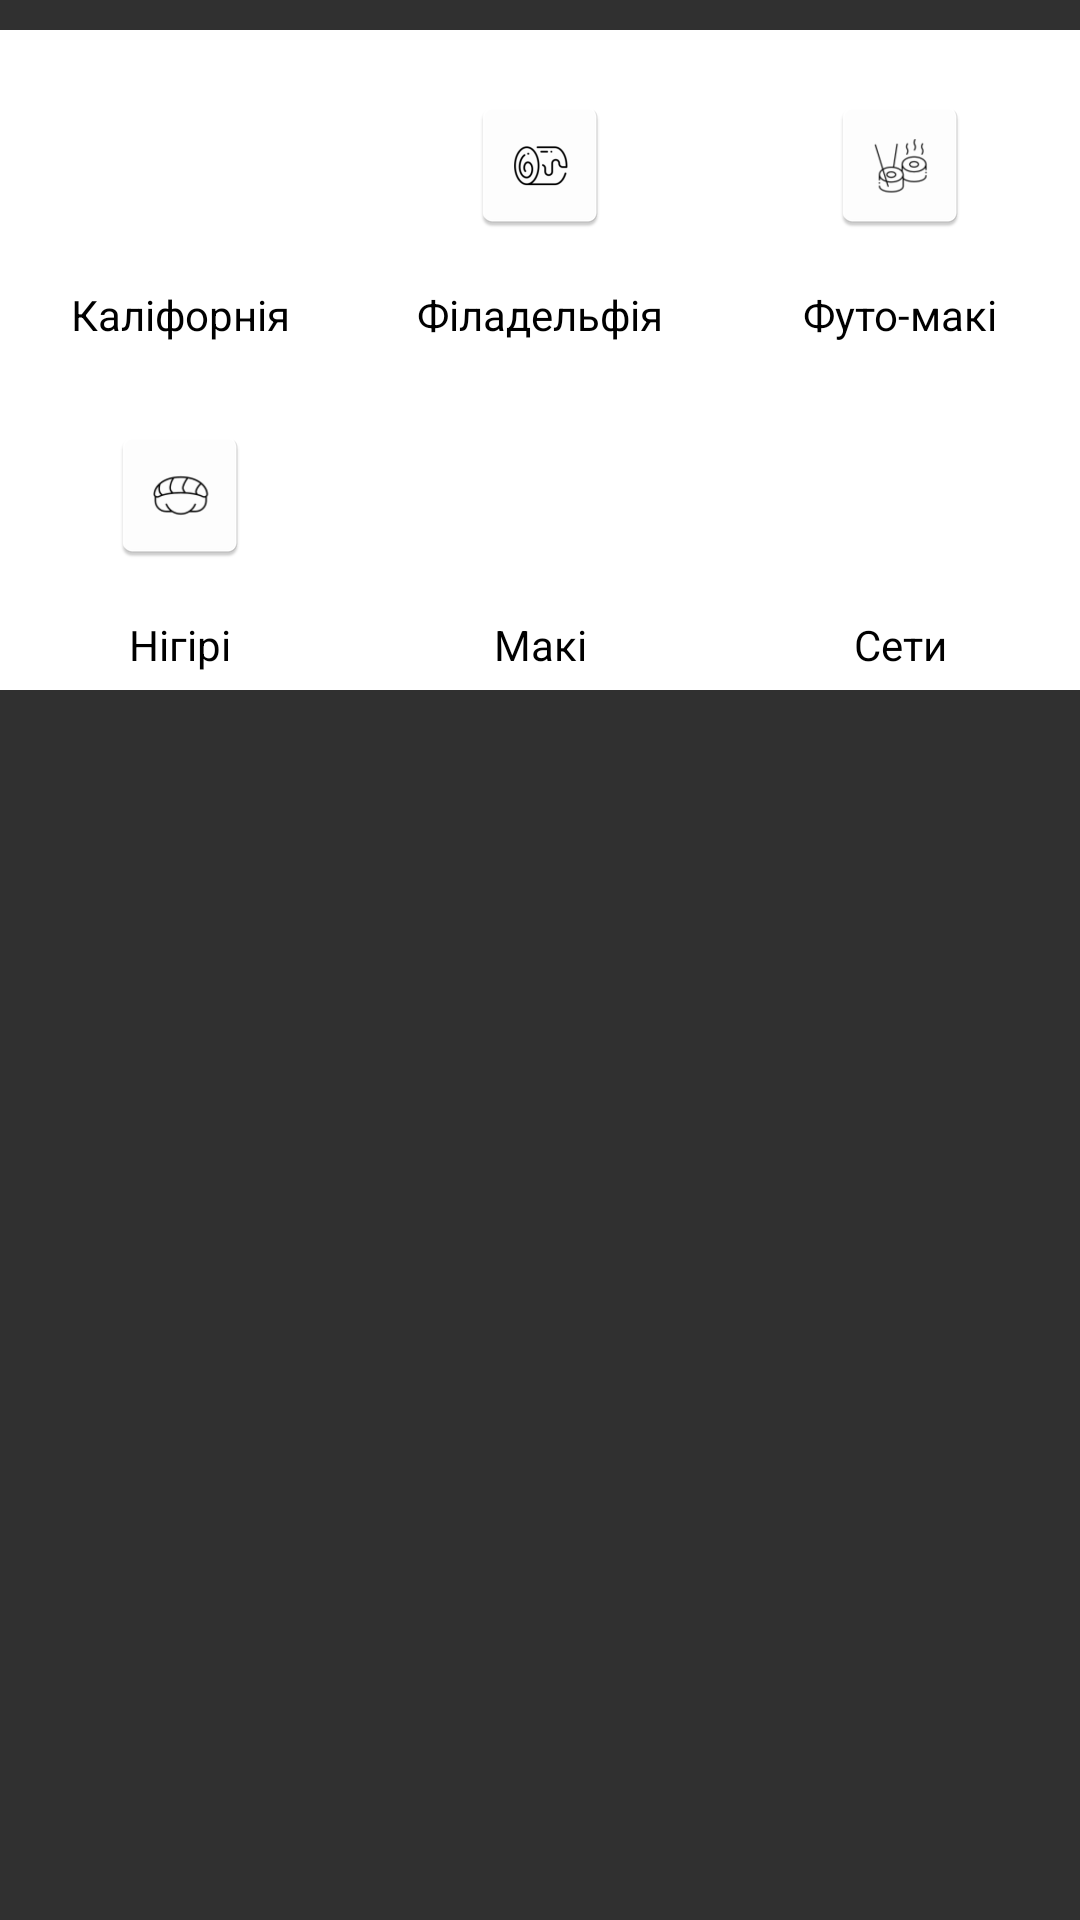

This screen was rendered from an Android layout file. Write that file and the resources it references.
<!-- AndroidManifest.xml: application theme Theme.Design.NoActionBar -->
<!-- res/layout/fragment_list.xml -->
<?xml version="1.0" encoding="utf-8"?>
<RelativeLayout xmlns:android="http://schemas.android.com/apk/res/android"
    xmlns:tools="http://schemas.android.com/tools"
    android:layout_width="wrap_content"
    android:layout_height="match_parent"
    tools:context=".List"
    android:layout_gravity="center"

   >
<GridLayout
    android:layout_width="wrap_content"
    android:layout_height="wrap_content"
    android:columnCount="3"
    android:orientation="horizontal"
    android:layout_marginTop="10dp"
    android:background="@color/white"
    android:layout_alignParentTop="true">
    <ImageButton
        android:id="@+id/Cali"
        android:layout_width="100dp"
        android:layout_height="70dp"
        android:src="@mipmap/sushi_california"
        android:background="@color/white"
        android:layout_marginLeft="10dp"
        android:layout_marginRight="10dp"
        android:layout_marginTop="10dp"
        />

    <ImageButton
        android:id="@+id/Fila"
        android:layout_width="100dp"
        android:layout_height="70dp"
        android:src="@mipmap/sushi_filadelphia"
        android:background="@color/white"
        android:layout_marginLeft="10dp"
        android:layout_marginRight="10dp"
        android:layout_marginTop="10dp"
        />
    <ImageButton
        android:id="@+id/FutoMaki"
        android:layout_width="100dp"
        android:layout_height="70dp"
        android:src="@mipmap/sushi_futo"
        android:background="@color/white"
        android:layout_marginLeft="10dp"
        android:layout_marginRight="10dp"
        android:layout_marginTop="10dp"
        />
    <TextView
        android:layout_width="100dp"
        android:layout_height="30dp"
        android:text="Каліфорнія"
        android:textColor="@color/black"
        android:layout_gravity="center"
        android:gravity="center"/>
    <TextView
        android:layout_width="100dp"
        android:layout_height="30dp"
        android:text="Філадельфія"
        android:textColor="@color/black"
        android:layout_gravity="center"
        android:gravity="center"/>
    <TextView android:layout_width="100dp"
        android:layout_height="30dp"
        android:text="Футо-макі"
        android:textColor="@color/black"
        android:layout_gravity="center"
        android:gravity="center"/>
    <ImageButton
        android:id="@+id/Nigiri"
        android:layout_width="100dp"
        android:layout_height="70dp"
        android:src="@mipmap/sushi_nigiri"
        android:background="@color/white"
        android:layout_marginLeft="10dp"
        android:layout_marginRight="10dp"
        android:layout_marginTop="10dp"
        />
    <ImageButton
        android:id="@+id/Maki"
        android:layout_width="100dp"
        android:layout_height="70dp"
        android:src="@mipmap/sushi_maki"
        android:background="@color/white"
        android:layout_marginLeft="10dp"
        android:layout_marginRight="10dp"
        android:layout_marginTop="10dp"
        />
    <ImageButton
        android:id="@+id/Sets"
        android:layout_width="100dp"
        android:layout_height="70dp"
        android:src="@mipmap/sushi_sets"
        android:background="@color/white"
        android:layout_marginLeft="10dp"
        android:layout_marginRight="10dp"
        android:layout_marginTop="10dp"
        />
    <TextView
        android:layout_width="100dp"
        android:layout_height="30dp"
        android:text="Нігірі"
        android:textColor="@color/black"
        android:layout_gravity="center"
        android:gravity="center"/>
    <TextView
        android:layout_width="100dp"
        android:layout_height="30dp"
        android:text="Макі"
        android:textColor="@color/black"
        android:layout_gravity="center"
        android:gravity="center"/>
    <TextView android:layout_width="100dp"
        android:layout_height="30dp"
        android:text="Сети"
        android:textColor="@color/black"
        android:layout_gravity="center"
        android:gravity="center"/>
    </GridLayout>
</RelativeLayout>
<!-- resources referenced by this layout -->
<resources>
  <color name="black">#FF000000</color>
  <color name="white">#FFFFFFFF</color>
  <!-- mipmap sushi_california (mipmap-anydpi-v26) -->
  <?xml version="1.0" encoding="utf-8"?>
  <adaptive-icon xmlns:android="http://schemas.android.com/apk/res/android">
      <background android:drawable="@color/sushi_california_background"/>
      <foreground android:drawable="@mipmap/sushi_california_foreground"/>
  </adaptive-icon>
  <!-- mipmap sushi_filadelphia: png bitmap (mipmap-hdpi, 1718 bytes) -->
  <!-- mipmap sushi_futo: png bitmap (mipmap-hdpi, 1802 bytes) -->
  <!-- mipmap sushi_maki (mipmap-anydpi-v26) -->
  <?xml version="1.0" encoding="utf-8"?>
  <adaptive-icon xmlns:android="http://schemas.android.com/apk/res/android">
      <background android:drawable="@color/sushi_maki_background"/>
      <foreground android:drawable="@mipmap/sushi_maki_foreground"/>
  </adaptive-icon>
  <!-- mipmap sushi_nigiri: png bitmap (mipmap-hdpi, 1609 bytes) -->
  <!-- mipmap sushi_sets (mipmap-anydpi-v26) -->
  <?xml version="1.0" encoding="utf-8"?>
  <adaptive-icon xmlns:android="http://schemas.android.com/apk/res/android">
      <background android:drawable="@color/sushi_sets_background"/>
      <foreground android:drawable="@mipmap/sushi_sets_foreground"/>
  </adaptive-icon>
  <color name="sushi_california_background">#FFFFFF</color>
  <color name="sushi_maki_background">#FFFFFF</color>
  <color name="sushi_sets_background">#FFFFFF</color>
</resources>
